Labelled photos from "CNN_cropfield", an image-classification folder in LinhVu1027/DeepLearning-BasicImageClassification-Numpy-Tensorflow. The possible labels are: lua co de, lua nga, lua tot.

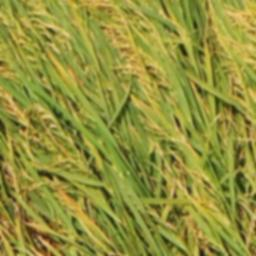
Label: lua nga

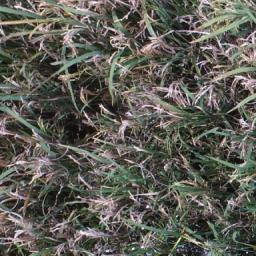
Label: lua co de

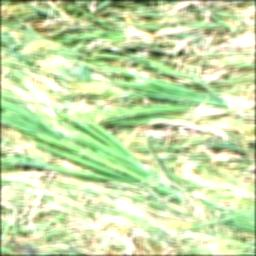
Label: lua co de

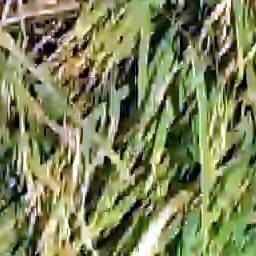
Label: lua nga

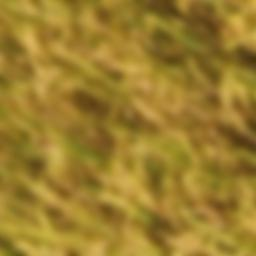
Label: lua tot

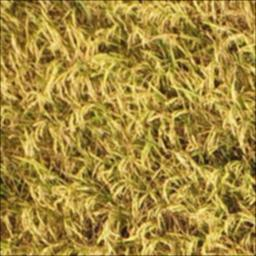
Label: lua tot
